Dataset: bp (GitHub, aldinabu/bp). Classes: discoloration, micro defect, structural irreparable defect, structural repairable defect, textural defect, undamaged.

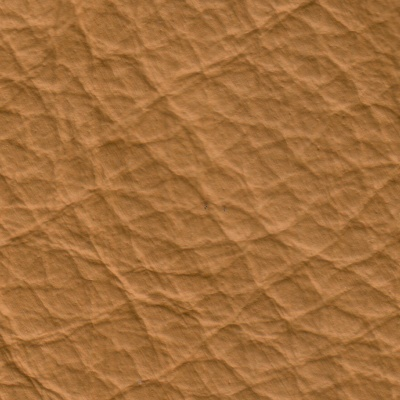
Label: structural repairable defect

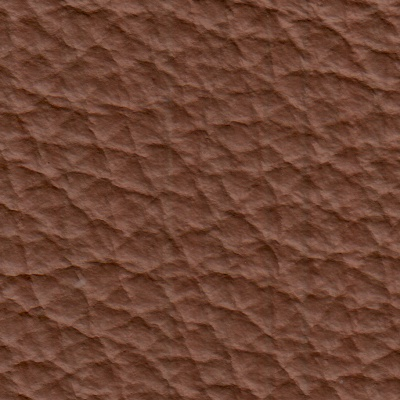
Label: structural irreparable defect

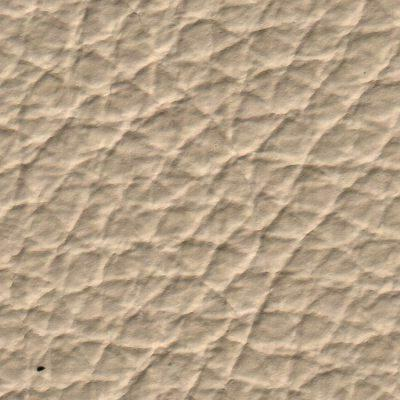
Label: micro defect

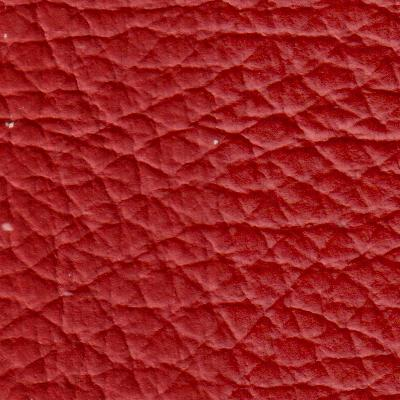
Label: undamaged

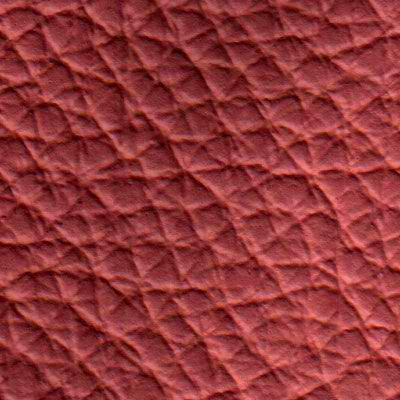
Label: discoloration

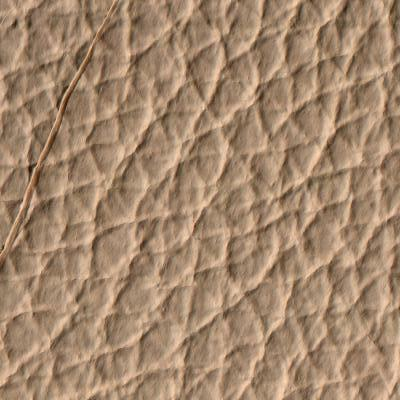
Label: textural defect
